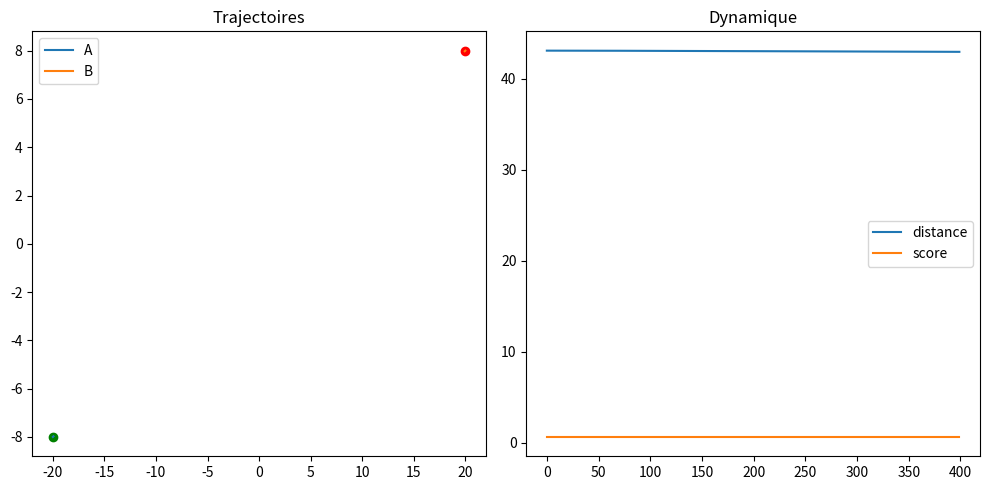

This chart was generated by the following Python code:
import numpy as np
import matplotlib.pyplot as plt

# ==============================
# GLOBAL SETTINGS
# ==============================

DT = 0.05
STEPS = 400

# masses
M = 1.0

# amortissement
DAMPING = 0.98

# ==============================
# SCORE (enhanced model)
# ==============================

def interaction_score(d, theta, phi):
    return (
        0.06888
        + 0.08448 * np.cos(theta)
        + 0.00363 * np.cos(phi)
        - 0.00453 * np.cos(theta - phi)
        - 0.00219 * np.cos(theta)**2
        + 0.00587 * np.cos(phi)**2
        + 0.02614 * np.cos(theta - phi)**2
        + 40.11 / d
        - 1080.22 / d**2
        + 8866.34 / d**3
    )

# ==============================
# OSCILLATORY MANTLE
# ==============================

def mantle_envelope(d):
    return 1.0 / (1.0 + (d / 60.0)**2)

# ==============================
# NUMERICAL GRADIENT
# ==============================

def radial_gradient(d, theta, phi):
    eps = 1e-3
    s1 = interaction_score(d + eps, theta, phi)
    s2 = interaction_score(d - eps, theta, phi)
    return (s1 - s2) / (2 * eps)

def angular_gradient(theta, d, phi):
    eps = 1e-3
    s1 = interaction_score(d, theta + eps, phi)
    s2 = interaction_score(d, theta - eps, phi)
    return (s1 - s2) / (2 * eps)

# ==============================
# INITIALIZATION
# ==============================

A = np.array([-20.0, -8.0])
B = np.array([20.0, 8.0])

vA = np.array([0.0, 0.0])
vB = np.array([0.0, 0.0])

theta_A = 0.0
theta_B = np.pi

traj_A = []
traj_B = []
distances = []
scores = []

# ==============================
# SIMULATION
# ==============================

for step in range(STEPS):

    r_vec = B - A
    d = np.linalg.norm(r_vec)
    r_hat = r_vec / (d + 1e-9)

    # angle between dipoles
    theta = theta_A
    phi = theta_B

    # score
    score = interaction_score(d, theta, phi)
    env = mantle_envelope(d)

    # gradients
    dS_dr = radial_gradient(d, theta, phi)
    dS_dtheta = angular_gradient(theta, d, phi)

    # ==========================
    # FORCE
    # ==========================
    F_mag = -dS_dr * env
    F = F_mag * r_hat

    # ==========================
    # TORQUE (dipole rotation)
    # ==========================
    torque_A = -dS_dtheta * env
    torque_B = +dS_dtheta * env

    # update orientation
    theta_A += torque_A * DT
    theta_B += torque_B * DT

    # ==========================
    # DYNAMIC TRANSLATION
    # ==========================
    vA += F / M * DT
    vB -= F / M * DT

    # light damping
    vA *= DAMPING
    vB *= DAMPING

    A += vA * DT
    B += vB * DT

    # ==========================
    # LOG
    # ==========================
    traj_A.append(A.copy())
    traj_B.append(B.copy())
    distances.append(d)
    scores.append(score)

    if step % 50 == 0:
        print(f"step={step} d={d:.2f} score={score:.3f} F={F_mag:.4f}")

# ==============================
# VISUALIZATION
# ==============================

traj_A = np.array(traj_A)
traj_B = np.array(traj_B)

plt.figure(figsize=(10,5))

plt.subplot(1,2,1)
plt.plot(traj_A[:,0], traj_A[:,1], label="A")
plt.plot(traj_B[:,0], traj_B[:,1], label="B")
plt.scatter(traj_A[0,0], traj_A[0,1], c='green')
plt.scatter(traj_B[0,0], traj_B[0,1], c='red')
plt.title("Trajectoires")
plt.legend()

plt.subplot(1,2,2)
plt.plot(distances, label="distance")
plt.plot(scores, label="score")
plt.title("Dynamique")
plt.legend()

plt.tight_layout()
plt.show()
